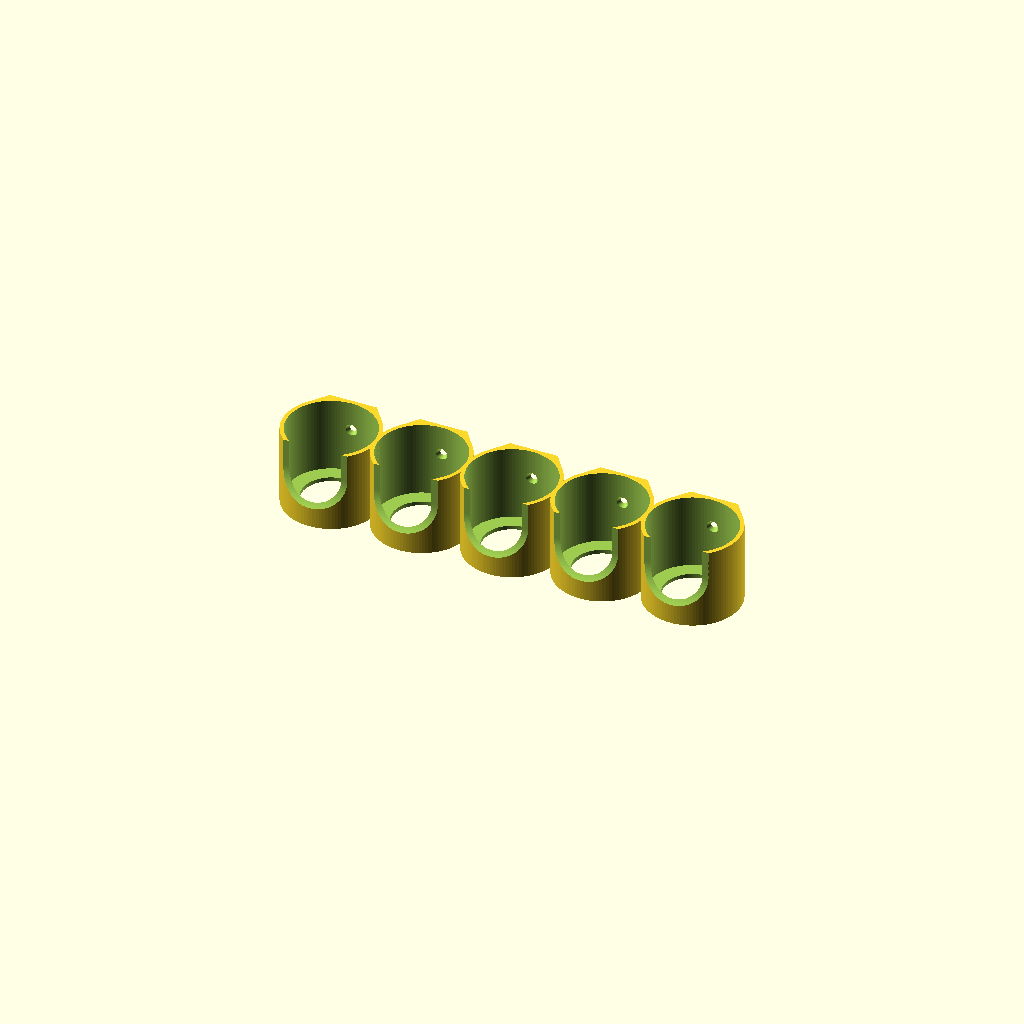
Cell 1: rendered with the file's own defaults.
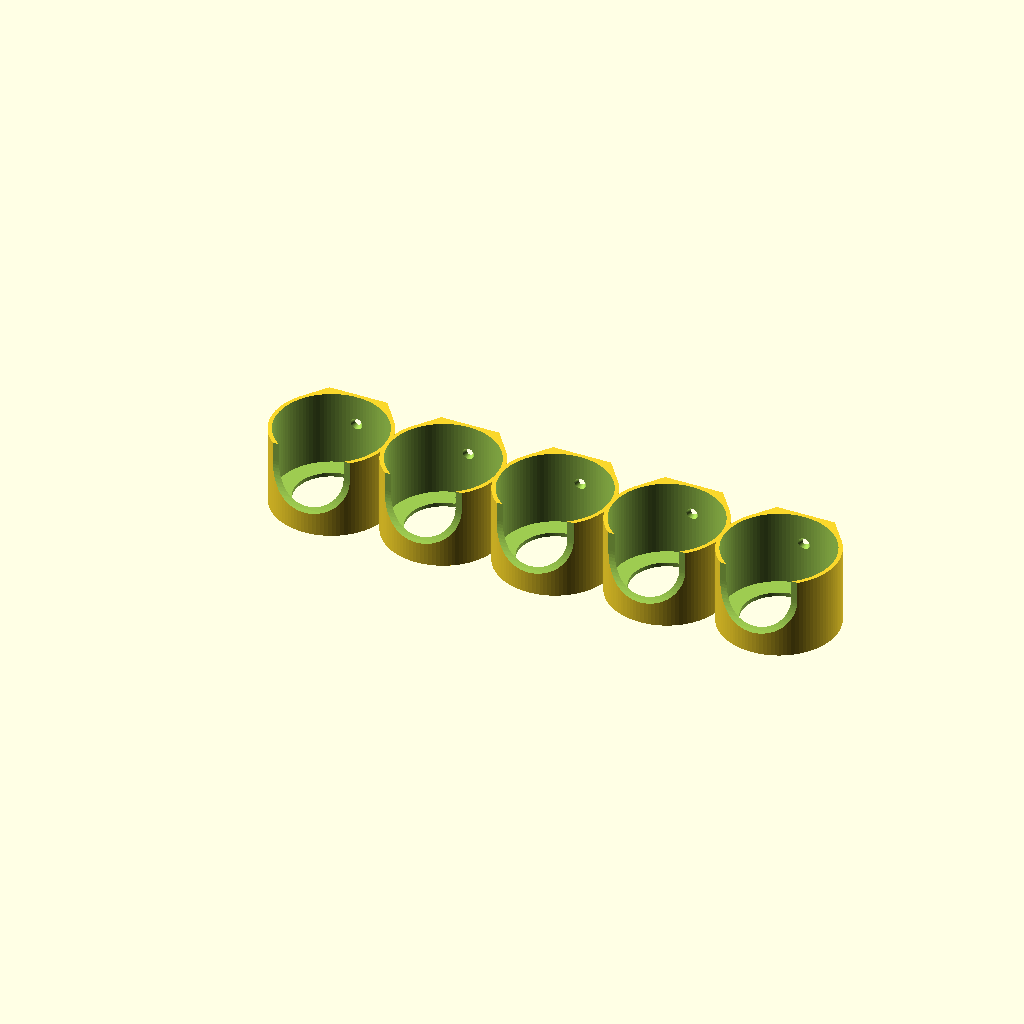
Cell 2: container_diameter = 55 (everything else at default).
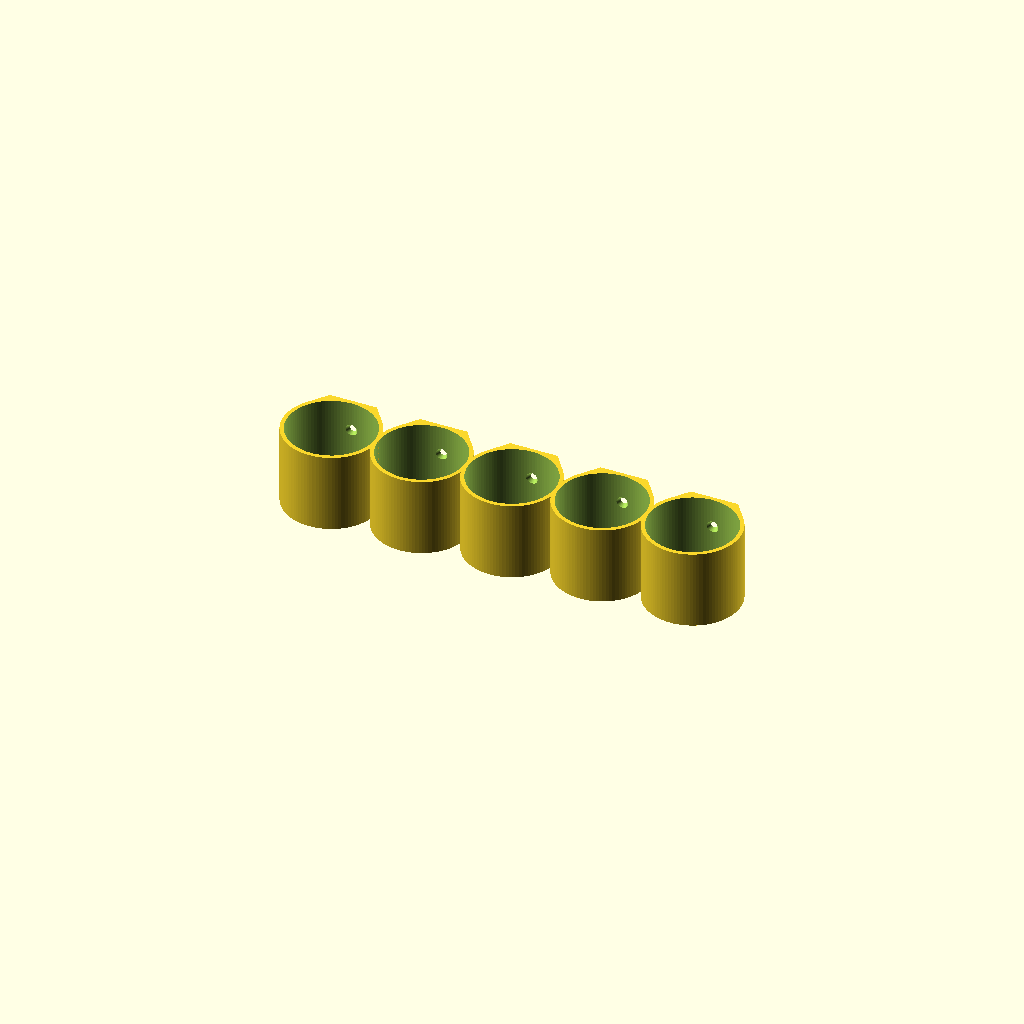
Cell 3: the same model with front_opening = "no".
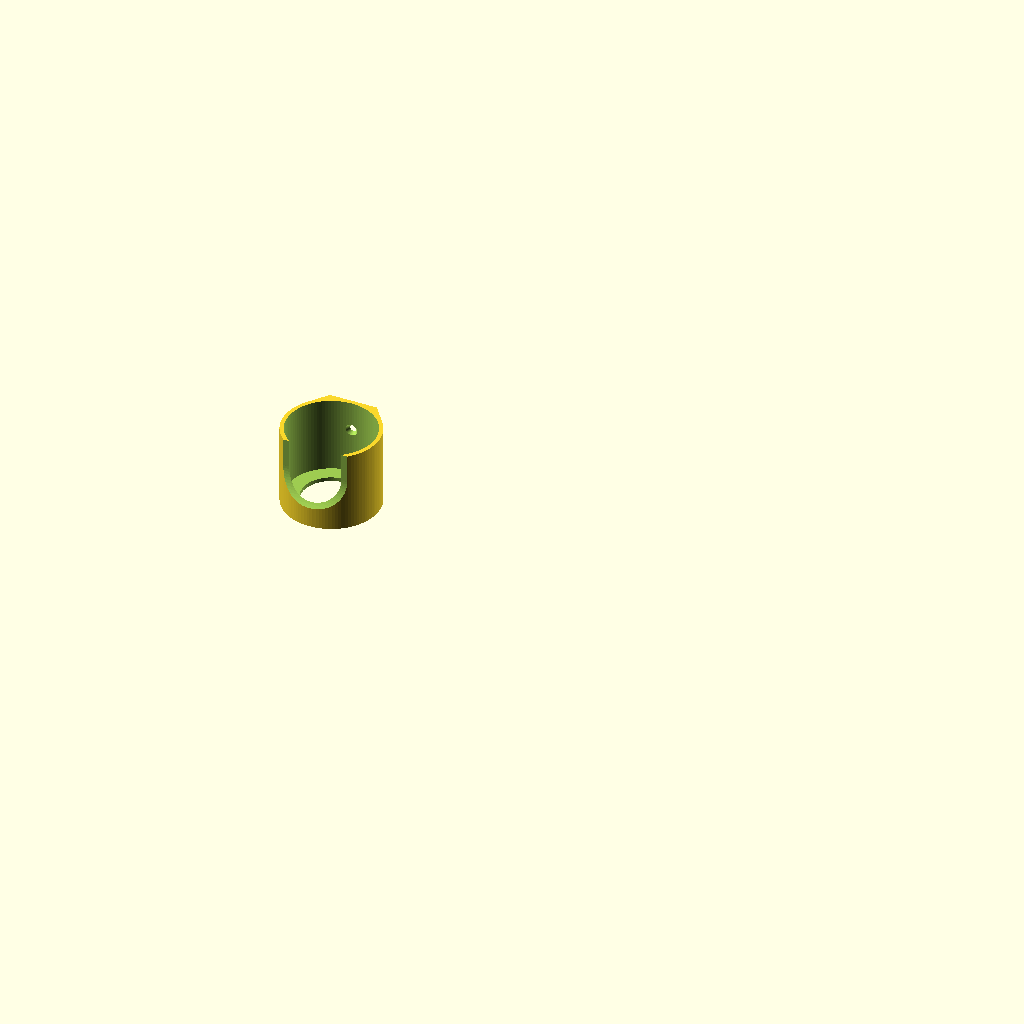
Cell 4 — containers set to 1, the other parameters unchanged.
All cells are drawn from one camera (rotation 55°, 0°, 25°, orthographic, colour scheme Cornfield), so only the parameter changes between them.
Source of the model, spicerack/spice_rack.scad:
container_diameter = 44; // [45:55]
bottom_opening = "yes"; //[yes, no]
front_opening = "yes"; //[yes, no]
containers = 5; // [1:5]

// preview[view:south, tilt:top diagonal]

/* [Hidden] */
// Spice rack
$fn=100;

// Screw
head_d1 = 6.5;
d1 = 3.3;
d2 = 3;
head_h = 2.75;
length= 10;

module screw(head_d1, d1, d2=d1, head_h, length, countersunk=false){
	union(){
		if (countersunk)
			cylinder(h = head_h, r1 = head_d1/2, r2 = d1/2);
		else
			cylinder(h = head_h, r = head_d1/2);

		translate([0, 0, head_h-0.1])
			cylinder(h = length, r1 = d1/2, r2 = d2/2);
	}
}

// reference Spice container
cont_max_height = 120;
cont_min_height = 50;
cont_dia = container_diameter;
thickness = 2;

module spice_container(){
	cylinder(h=cont_max_height, r=cont_dia/2);
}


// parts that holds the spice container
module support(thickness, cont_dia, bottom_opening, front_opening){
	height = cont_min_height * 0.8;
	radius = thickness + cont_dia/2;
	back_factor = 1; //defines the width of the flat back

	union(){
		difference(){
			hull(){
				cylinder(h=height, r=radius);
				translate([-radius, -radius*(back_factor/2), 0])
					cube(size=[thickness*2, radius*back_factor,height]);
			}
			translate([0, 0, thickness]) spice_container();
			if (front_opening == "yes"){
				translate([9*cont_dia/10, cont_dia, thickness * 4 + cont_dia/2.5]){
					rotate([90, 0, 0]){
						spice_container();
					translate([-cont_dia/2, 0, 0])
						cube(size=[cont_dia, cont_dia, cont_max_height]);
						
					}	
				}
			}
			if (bottom_opening == "yes"){
            translate([0,0,-0.15])
   				cylinder(h=cont_max_height, r=cont_dia/3);
			}
		}
	}

}

//spice_container();

rotate([0, 0, 270]) union(){
	for (i=[0:containers-1]){
		translate([0, (cont_dia+thickness)*i, 0,]){
			difference(){
				support(thickness, cont_dia, bottom_opening, front_opening);
				translate([head_h-thickness-cont_dia/2, 0, cont_min_height/2])
					rotate([0, 270, 0]) 
						screw(head_d1, d1, d2, head_h, length, true);		
			}
		}
	}
}
Customizer parameters (derived from the source; name, type, default, range or options):
container_diameter: number, default 44, range 45 to 55
bottom_opening: string, default "yes", options "yes", "no"
front_opening: string, default "yes", options "yes", "no"
containers: number, default 5, range 1 to 5
